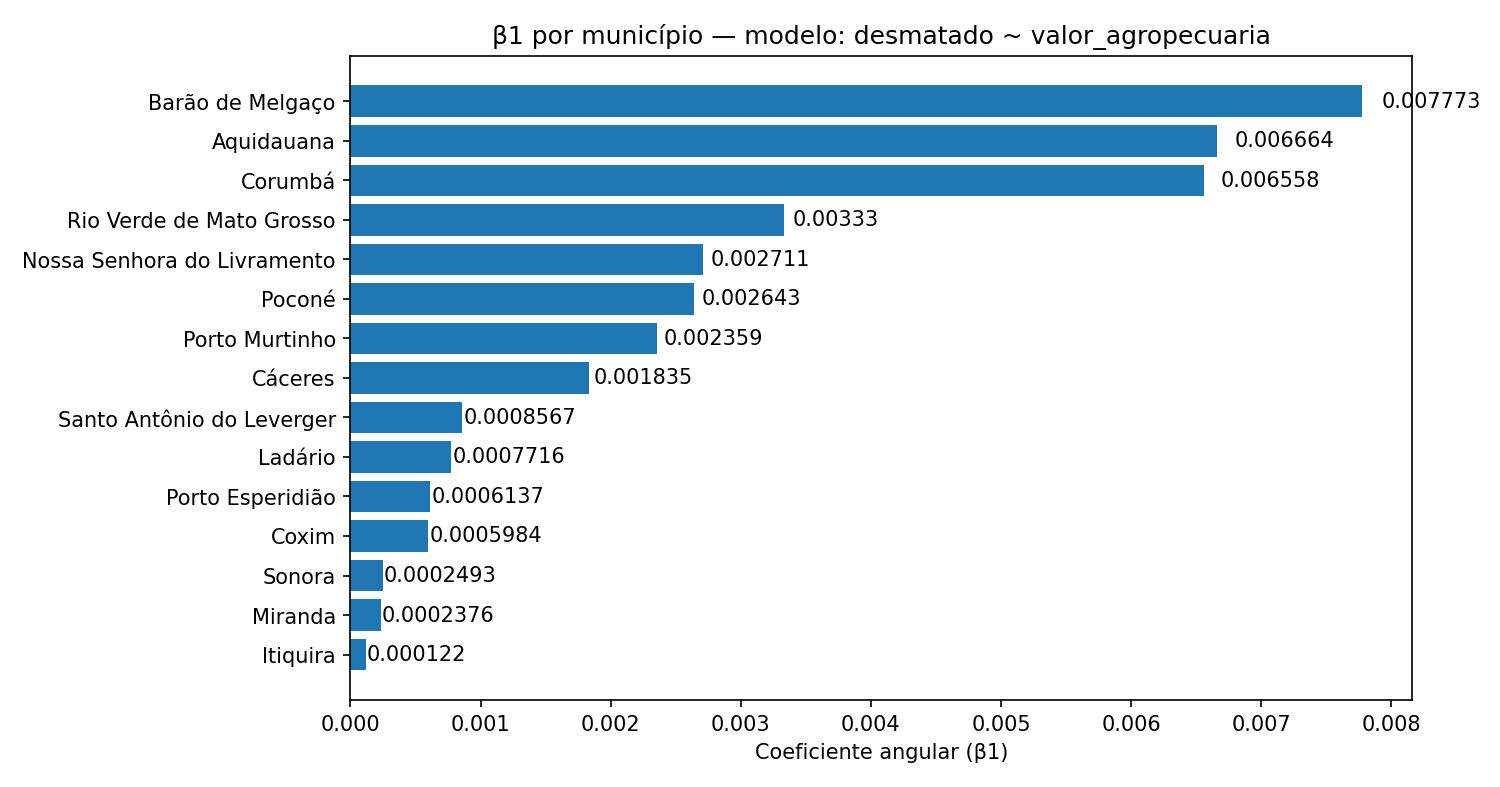

Data behind this chart, as committed beside it:
municipio, slope
Barão de Melgaço, 0.007773
Aquidauana, 0.006664
Corumbá, 0.006558
Rio Verde de Mato Grosso, 0.00333
Nossa Senhora do Livramento, 0.002711
Poconé, 0.002643
Porto Murtinho, 0.002359
Cáceres, 0.001835
Santo Antônio do Leverger, 0.0008567
Ladário, 0.0007716
Porto Esperidião, 0.0006137
Coxim, 0.0005984
Sonora, 0.0002493
Miranda, 0.0002376
Itiquira, 0.000122
